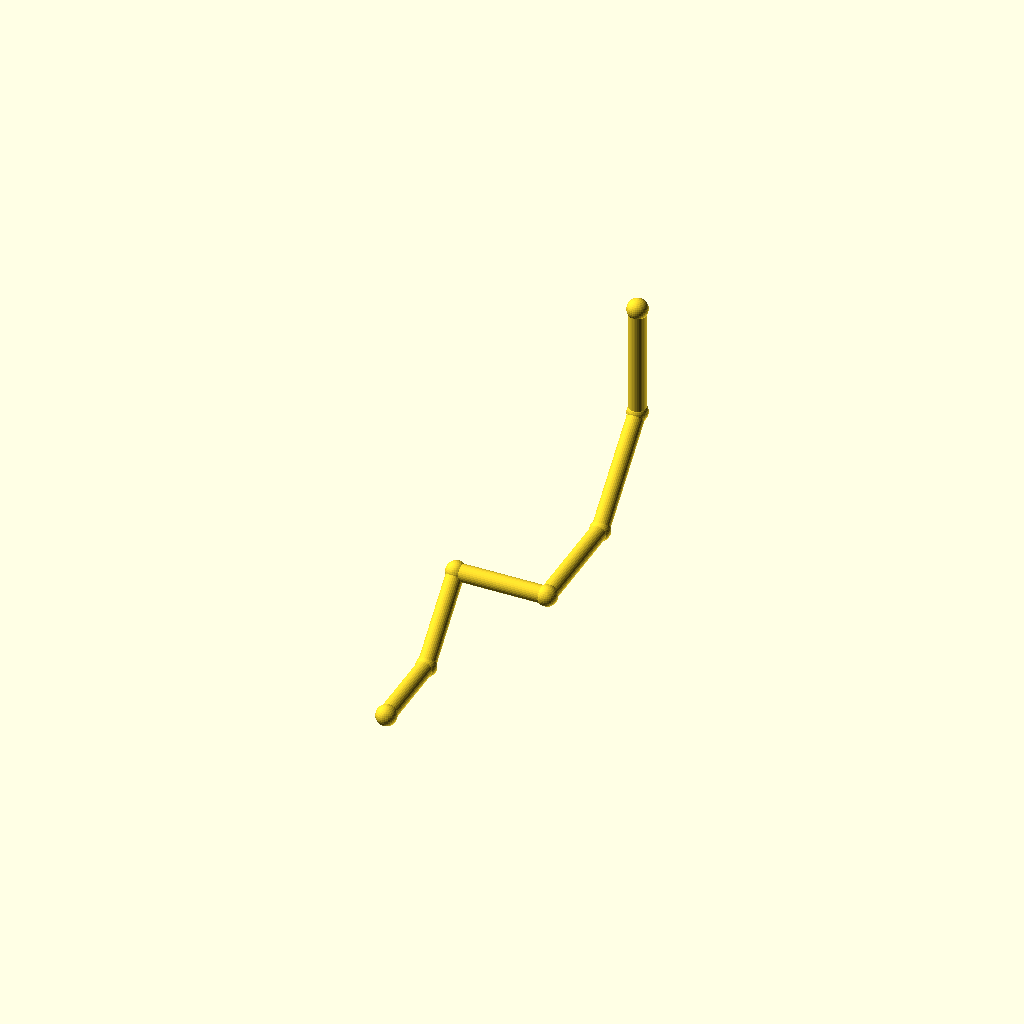
Cell 1: the model at its default parameters.
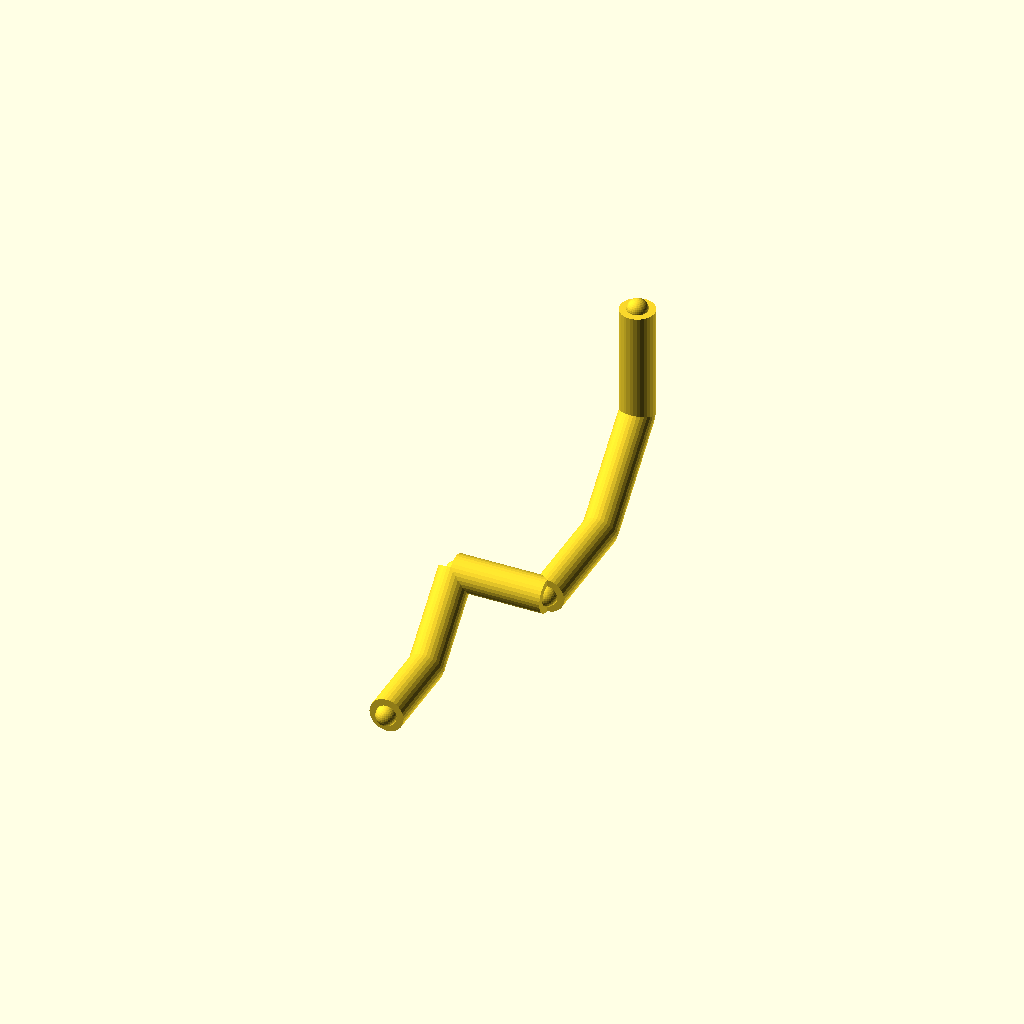
Cell 2: pipe_r = 6 (everything else at default).
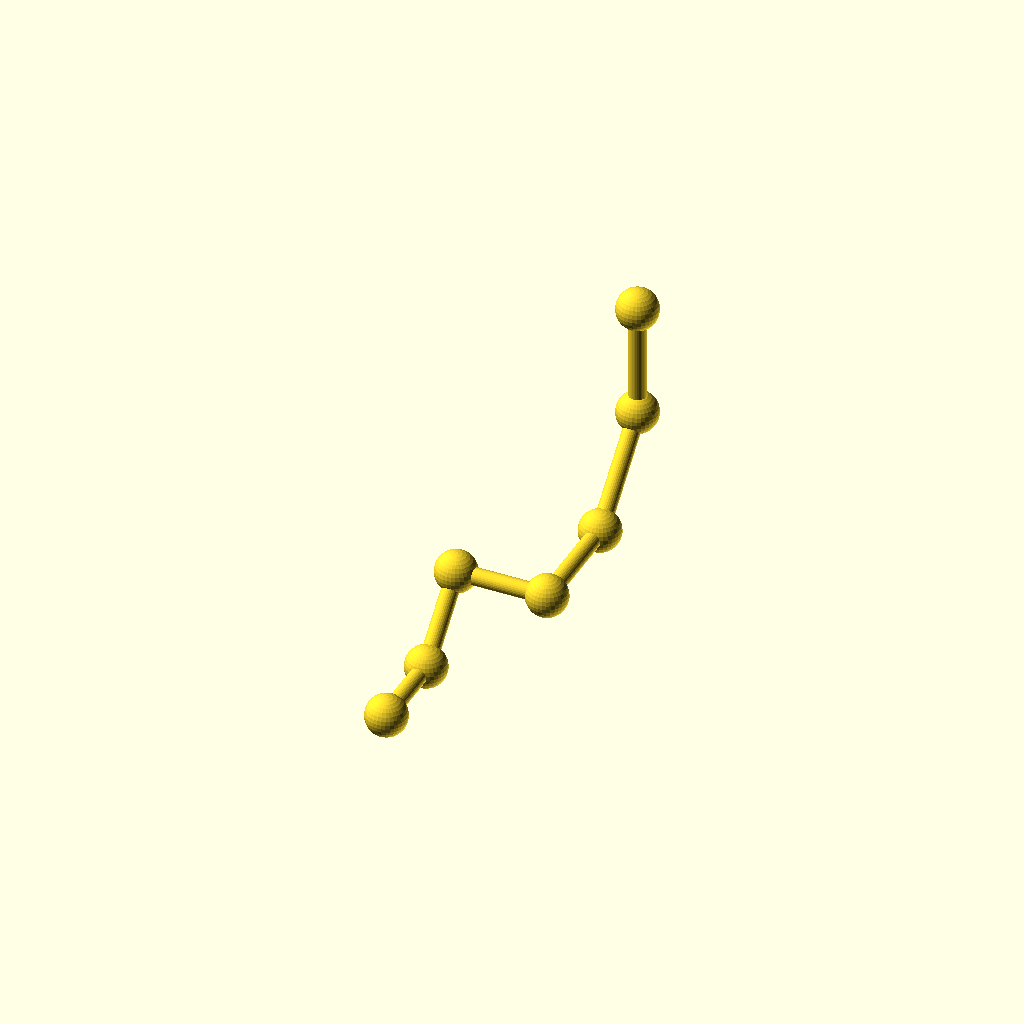
Cell 3: collar_r = 7.2 (everything else at default).
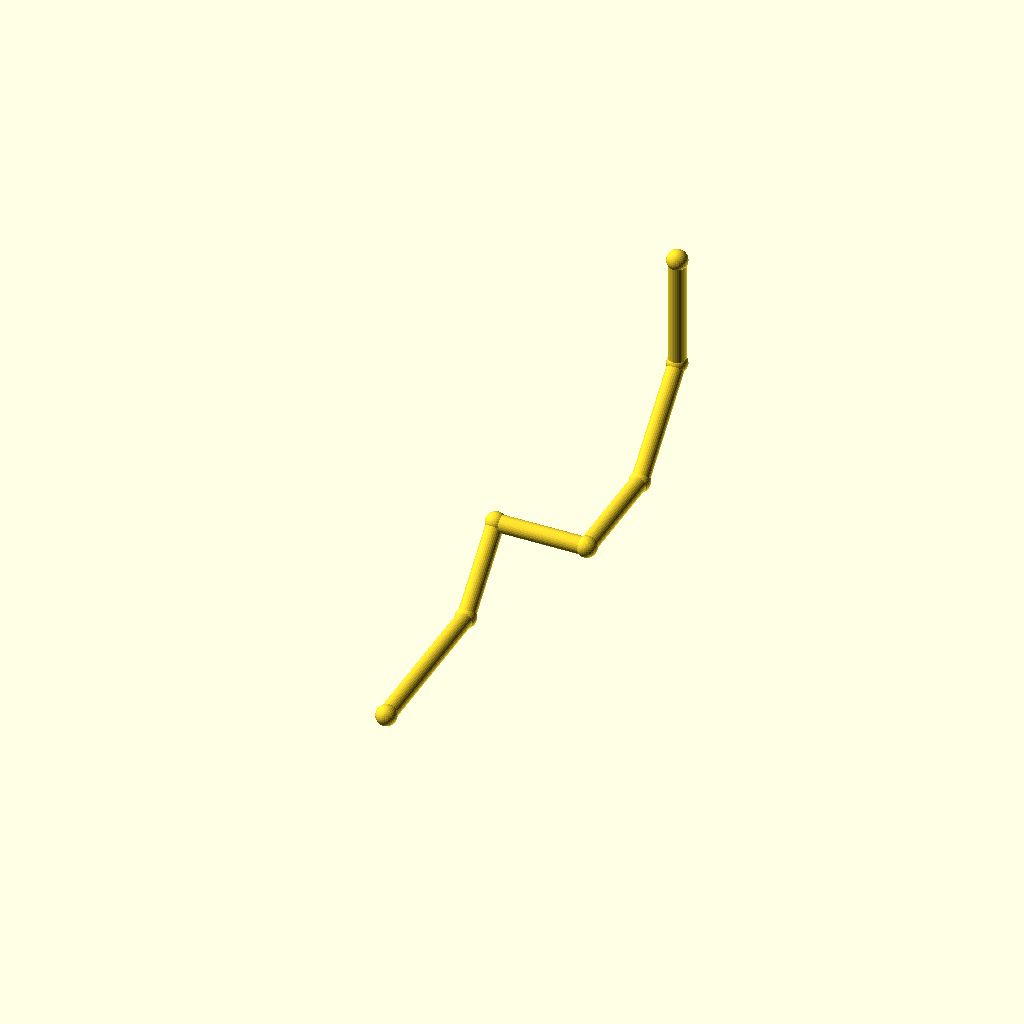
Cell 4 — leg_1 set to 60, the other parameters unchanged.
One fixed orthographic camera (rotation 55°, 0°, 25°; colour scheme Cornfield) for every cell.
Source of the model, optional_data/data/wire2/piperoutes/scene_0148.scad:
$fn = 32;

// ----------------------------------------------------------------------
// Pipe route
// ----------------------------------------------------------------------

// --- parameters (mm) ---
pipe_r = 3;               // pipe radius
collar_r = 3.6;           // joint collar radius
turn_90 = 90;             // right-angle elbow, degrees
turn_45 = 45;             // diagonal elbow angle, degrees
leg_1 = 30;               // length of pipe segment 1
leg_2 = 32;               // length of pipe segment 2
leg_3 = 32;               // length of pipe segment 3
leg_4 = 40;               // length of pipe segment 4
leg_5 = 40;               // length of pipe segment 5
leg_6 = 40;               // length of pipe segment 6
segments = 6;             // number of straight pipe segments

bbox_x = (leg_3) - (0) + 2 * collar_r;  // overall X, joints included
bbox_y = (leg_1 + leg_2 / sqrt(2) + leg_4 + leg_5 / sqrt(2)) - (0) + 2 * collar_r;  // overall Y, joints included
bbox_z = (leg_2 / sqrt(2) + leg_5 / sqrt(2) + leg_6) - (0) + 2 * collar_r;  // overall Z, joints included
pipe_d = 2 * pipe_r;  // pipe outer diameter
collar_d = 2 * collar_r;  // collar diameter
p0 = [0, 0, 0];
p1 = p0 + [0, 1, 0] * leg_1;
p2 = p1 + [0, 1 / sqrt(2), 1 / sqrt(2)] * leg_2;
p3 = p2 + [1, 0, 0] * leg_3;
p4 = p3 + [0, 1, 0] * leg_4;
p5 = p4 + [0, 1 / sqrt(2), 1 / sqrt(2)] * leg_5;
p6 = p5 + [0, 0, 1] * leg_6;
nodes = [p0, p1, p2, p3, p4, p5, p6];

module member(a, b, r) {
  /* round stock from joint a to joint b, ends buried in the joint balls */
  d = b - a;
  length = norm(d);
  translate(a) rotate([0, acos(d[2] / length), atan2(d[1], d[0])])
    cylinder(h = length, r = r);
}

module joint(p, r) {
  /* ball at the joint centre, fatter than every member meeting there */
  translate(p) sphere(r = r);
}

/* members - each call is one graph edge */
member(nodes[0], nodes[1], pipe_r);
member(nodes[1], nodes[2], pipe_r);
member(nodes[2], nodes[3], pipe_r);
member(nodes[3], nodes[4], pipe_r);
member(nodes[4], nodes[5], pipe_r);
member(nodes[5], nodes[6], pipe_r);

/* joint balls */
for (p = nodes) joint(p, collar_r);
Parameter table extracted from the source (name, type, default, range or options):
pipe_r: number, default 3
collar_r: number, default 3.6
turn_90: number, default 90
turn_45: number, default 45
leg_1: number, default 30
leg_2: number, default 32
leg_3: number, default 32
leg_4: number, default 40
leg_5: number, default 40
leg_6: number, default 40
segments: number, default 6
p0: vector, default [0, 0, 0]
